Run: headless pygame with SDL's dummy video driver; simulated clock (each Clock.tick advances the game by its frame time, no real sleeping); random seed 0; keys injected as events and as key.get_pressed() state; mouse plan: one left click at the window centre at the start of phase 2, then a move to the lower-right quarter at the start of phase 3; restart key SPACE tapped at the start of phases 3 and 4.
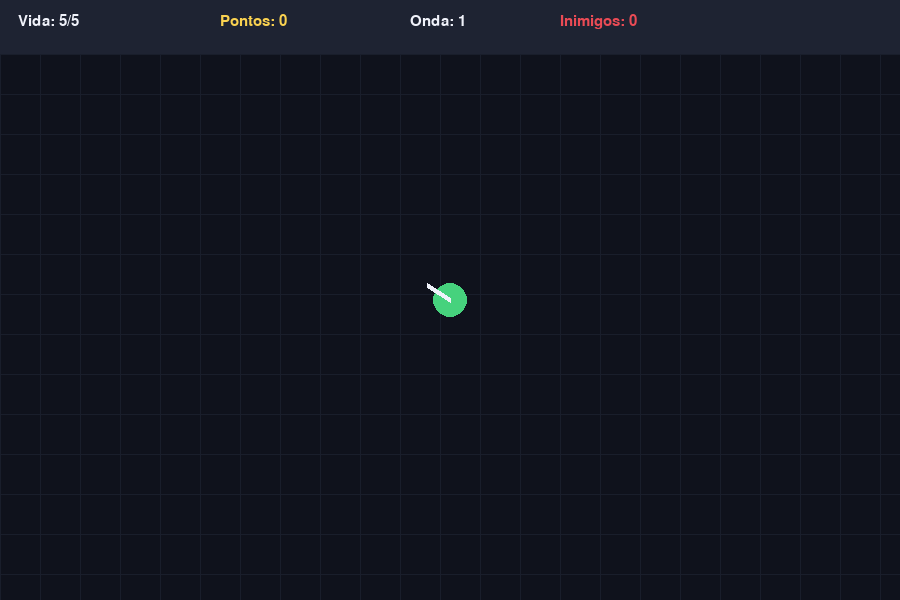
Frame 1 of 4 · flips 1–60 · no input
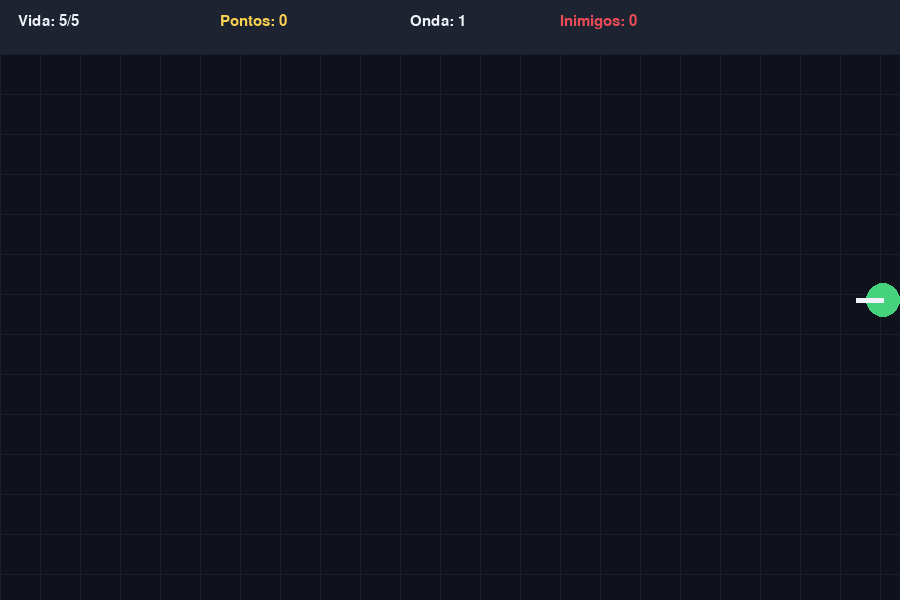
Frame 2 of 4 · flips 61–180 · clicked the window centre · tapped SPACE, RETURN · held RIGHT (→), D
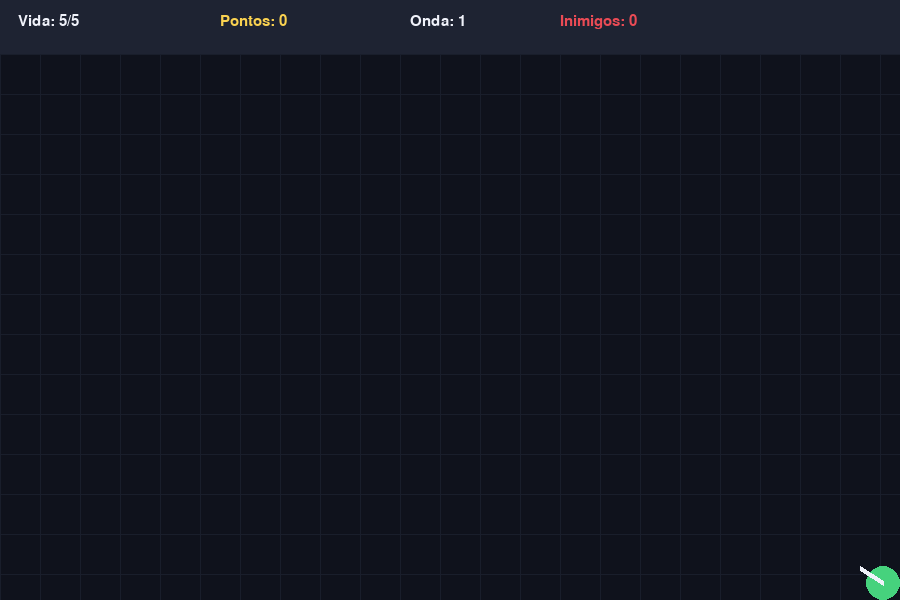
Frame 3 of 4 · flips 181–300 · moved the mouse to the lower-right quarter · tapped SPACE · held DOWN (↓), S
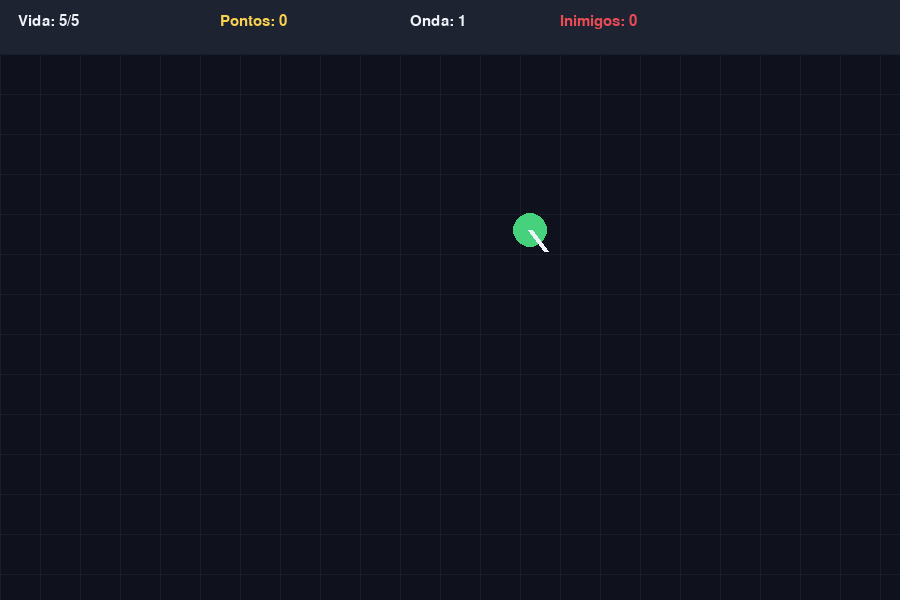
Frame 4 of 4 · flips 301–420 · tapped SPACE · held LEFT (←), A, UP (↑), W

The pygame program that drew these frames:

import math
import random
import pygame
from enum import Enum, auto

pygame.init()

LARGURA, ALTURA = 900, 600
TELA = pygame.display.set_mode((LARGURA, ALTURA))
pygame.display.set_caption("Sobrevivente - Survivor Shooter")
RELOGIO = pygame.time.Clock()

FONTE = pygame.font.SysFont("arial", 22)
FONTE_GRANDE = pygame.font.SysFont("arial", 48, bold=True)
FONTE_PEQUENA = pygame.font.SysFont("arial", 16)

PRETO = (15, 18, 28)
BRANCO = (240, 242, 250)
CINZA = (95, 105, 125)
VERDE = (70, 210, 125)
VERMELHO = (235, 75, 85)
AMARELO = (250, 210, 80)
AZUL = (75, 160, 245)
ROXO = (175, 110, 235)


EVT_CRIAR_INIMIGO = pygame.USEREVENT + 1
EVT_INIMIGO_MORTO = pygame.USEREVENT + 2
EVT_JOGADOR_DANIFICADO = pygame.USEREVENT + 3
EVT_COLETAR_POWERUP = pygame.USEREVENT + 4


class EstadoJogador(Enum):
    NORMAL = auto()
    INVENCIVEL = auto()
    POWERUP = auto()
    MORTO = auto()

class EstadoInimigo(Enum):
    APROXIMANDO = auto()
    ATORDOADO = auto()
    MORTO = auto()


class Projetil:
    def __init__(self, x, y, destino, dano=1):
        self.pos = pygame.Vector2(x, y)
        direcao = pygame.Vector2(destino) - self.pos
        if direcao.length_squared() == 0:
            direcao = pygame.Vector2(1, 0)
        self.vel = direcao.normalize() * 570
        self.raio = 5
        self.dano = dano
        self.ativo = True

    def atualizar(self, dt):
        self.pos += self.vel * dt
        if (self.pos.x < -20 or self.pos.x > LARGURA + 20 or
                self.pos.y < -20 or self.pos.y > ALTURA + 20):
            self.ativo = False

    def desenhar(self, tela):
        pygame.draw.circle(tela, AMARELO, (int(self.pos.x), int(self.pos.y)), self.raio)


class Inimigo:
    def __init__(self, x, y, onda):
        self.pos = pygame.Vector2(x, y)
        self.raio = random.randint(15, 21)
        self.vida = 2 if onda >= 3 and random.random() < 0.25 else 1
        self.velocidade = random.randint(75, 105) + onda * 4
        self.estado = EstadoInimigo.APROXIMANDO
        self.tempo_atordoado = 0
        self.ativo = True

    def atualizar(self, dt, jogador):
        if self.estado == EstadoInimigo.MORTO:
            return

        if self.estado == EstadoInimigo.ATORDOADO:
            self.tempo_atordoado -= dt
            if self.tempo_atordoado <= 0:
                self.estado = EstadoInimigo.APROXIMANDO
            return

        direcao = jogador.pos - self.pos
        if direcao.length_squared() > 0:
            self.pos += direcao.normalize() * self.velocidade * dt

    def receber_tiro(self, dano):
        if self.estado == EstadoInimigo.MORTO:
            return False
        self.vida -= dano
        if self.vida <= 0:
            self.estado = EstadoInimigo.MORTO
            self.ativo = False
            return True
        self.estado = EstadoInimigo.ATORDOADO
        self.tempo_atordoado = 0.35
        return False

    def desenhar(self, tela):
        if self.estado == EstadoInimigo.MORTO:
            return
        cor = ROXO if self.estado == EstadoInimigo.ATORDOADO else VERMELHO
        pygame.draw.circle(tela, cor, (int(self.pos.x), int(self.pos.y)), self.raio)
        pygame.draw.circle(tela, (255, 180, 180), (int(self.pos.x - 6), int(self.pos.y - 4)), 3)
        pygame.draw.circle(tela, (255, 180, 180), (int(self.pos.x + 6), int(self.pos.y - 4)), 3)


class PowerUp:
    def __init__(self, x, y):
        self.pos = pygame.Vector2(x, y)
        self.raio = 12
        self.ativo = True

    def desenhar(self, tela):
        pygame.draw.circle(tela, AZUL, (int(self.pos.x), int(self.pos.y)), self.raio)
        pygame.draw.line(tela, BRANCO, (self.pos.x - 6, self.pos.y),
                         (self.pos.x + 6, self.pos.y), 3)
        pygame.draw.line(tela, BRANCO, (self.pos.x, self.pos.y - 6),
                         (self.pos.x, self.pos.y + 6), 3)


class Jogador:
    def __init__(self):
        self.pos = pygame.Vector2(LARGURA / 2, ALTURA / 2)
        self.raio = 17
        self.velocidade = 260
        self.vida_maxima = 5
        self.vida = self.vida_maxima
        self.estado = EstadoJogador.NORMAL
        self.tempo_invencivel = 0
        self.tempo_powerup = 0
        self.intervalo_tiro = 0.22
        self.tempo_tiro = 0

    def atualizar(self, dt, teclas):
        movimento = pygame.Vector2(0, 0)
        if teclas[pygame.K_w] or teclas[pygame.K_UP]:
            movimento.y -= 1
        if teclas[pygame.K_s] or teclas[pygame.K_DOWN]:
            movimento.y += 1
        if teclas[pygame.K_a] or teclas[pygame.K_LEFT]:
            movimento.x -= 1
        if teclas[pygame.K_d] or teclas[pygame.K_RIGHT]:
            movimento.x += 1

        if movimento.length_squared() > 0:
            self.pos += movimento.normalize() * self.velocidade * dt

        self.pos.x = max(self.raio, min(LARGURA - self.raio, self.pos.x))
        self.pos.y = max(self.raio, min(ALTURA - self.raio, self.pos.y))

        self.tempo_tiro = max(0, self.tempo_tiro - dt)

        if self.estado == EstadoJogador.INVENCIVEL:
            self.tempo_invencivel -= dt
            if self.tempo_invencivel <= 0:
                self.estado = EstadoJogador.NORMAL
        elif self.estado == EstadoJogador.POWERUP:
            self.tempo_powerup -= dt
            if self.tempo_powerup <= 0:
                self.estado = EstadoJogador.NORMAL

    def pode_atirar(self):
        return self.tempo_tiro <= 0 and self.estado != EstadoJogador.MORTO

    def atirar(self, destino):
        if not self.pode_atirar():
            return None
        dano = 2 if self.estado == EstadoJogador.POWERUP else 1
        self.tempo_tiro = self.intervalo_tiro * (0.55 if dano == 2 else 1)
        return Projetil(self.pos.x, self.pos.y, destino, dano)

    def receber_dano(self):
        if self.estado in (EstadoJogador.INVENCIVEL, EstadoJogador.POWERUP,
                           EstadoJogador.MORTO):
            return False
        self.vida -= 1
        if self.vida <= 0:
            self.estado = EstadoJogador.MORTO
        else:
            self.estado = EstadoJogador.INVENCIVEL
            self.tempo_invencivel = 1.25
        return True

    def pegar_powerup(self):
        self.estado = EstadoJogador.POWERUP
        self.tempo_powerup = 6.0

    def desenhar(self, tela):
        if self.estado == EstadoJogador.INVENCIVEL and int(pygame.time.get_ticks() / 100) % 2 == 0:
            return
        cor = AMARELO if self.estado == EstadoJogador.POWERUP else VERDE
        pygame.draw.circle(tela, cor, (int(self.pos.x), int(self.pos.y)), self.raio)
        mouse = pygame.Vector2(pygame.mouse.get_pos())
        direcao = mouse - self.pos
        if direcao.length_squared() > 0:
            ponta = self.pos + direcao.normalize() * 27
            pygame.draw.line(tela, BRANCO, self.pos, ponta, 5)


class Jogo:
    def __init__(self):
        self.rodando = True
        self.reiniciar()

    def reiniciar(self):
        self.jogador = Jogador()
        self.inimigos = []
        self.projeteis = []
        self.powerups = []
        self.pontuacao = 0
        self.onda = 1
        self.tempo_onda = 0
        self.tempo_spawn = 0
        self.game_over = False
        self.eventos_pendentes = []

    def criar_inimigo(self):
        lado = random.randint(0, 3)
        if lado == 0:
            x, y = random.randint(0, LARGURA), -25
        elif lado == 1:
            x, y = random.randint(0, LARGURA), ALTURA + 25
        elif lado == 2:
            x, y = -25, random.randint(0, ALTURA)
        else:
            x, y = LARGURA + 25, random.randint(0, ALTURA)
        self.inimigos.append(Inimigo(x, y, self.onda))

    def processar_evento_jogo(self, evento):
        if evento.type == EVT_CRIAR_INIMIGO:
            self.criar_inimigo()
        elif evento.type == EVT_INIMIGO_MORTO:
            self.pontuacao += 10
            if random.random() < 0.13:
                origem = evento.posicao
                self.powerups.append(PowerUp(origem[0], origem[1]))
        elif evento.type == EVT_JOGADOR_DANIFICADO:
            self.jogador.receber_dano()
        elif evento.type == EVT_COLETAR_POWERUP:
            self.jogador.pegar_powerup()

    def atualizar(self, dt):
        if self.game_over:
            return

        teclas = pygame.key.get_pressed()
        self.jogador.atualizar(dt, teclas)

        self.tempo_onda += dt
        if self.tempo_onda >= 18:
            self.onda += 1
            self.tempo_onda = 0

        self.tempo_spawn += dt
        intervalo_spawn = max(0.38, 1.35 - self.onda * 0.07)
        if self.tempo_spawn >= intervalo_spawn:
            self.tempo_spawn = 0
            pygame.event.post(pygame.event.Event(EVT_CRIAR_INIMIGO))

        for projetil in self.projeteis:
            projetil.atualizar(dt)
        self.projeteis = [p for p in self.projeteis if p.ativo]

        # serve para atualiza os inimigos e verifica se tem colisões colisões.
        for inimigo in self.inimigos:
            inimigo.atualizar(dt, self.jogador)

            if inimigo.estado != EstadoInimigo.MORTO:
                distancia = inimigo.pos.distance_to(self.jogador.pos)
                if distancia < inimigo.raio + self.jogador.raio:
                    pygame.event.post(pygame.event.Event(EVT_JOGADOR_DANIFICADO))
                    # Afasta o inimigo para evitar vários danos no mesmo instante.
                    direcao = inimigo.pos - self.jogador.pos
                    if direcao.length_squared() > 0:
                        inimigo.pos += direcao.normalize() * 35

                for projetil in self.projeteis:
                    if projetil.ativo and inimigo.pos.distance_to(projetil.pos) < inimigo.raio + projetil.raio:
                        projetil.ativo = False
                        morreu = inimigo.receber_tiro(projetil.dano)
                        if morreu:
                            pygame.event.post(pygame.event.Event(
                                EVT_INIMIGO_MORTO,
                                posicao=(inimigo.pos.x, inimigo.pos.y)
                            ))
                        break

        self.inimigos = [i for i in self.inimigos if i.ativo]
        self.projeteis = [p for p in self.projeteis if p.ativo]

        # Coleta de power-ups.
        for item in self.powerups:
            if item.ativo and item.pos.distance_to(self.jogador.pos) < item.raio + self.jogador.raio:
                item.ativo = False
                pygame.event.post(pygame.event.Event(EVT_COLETAR_POWERUP))
        self.powerups = [p for p in self.powerups if p.ativo]

        if self.jogador.estado == EstadoJogador.MORTO:
            self.game_over = True

    def desenhar_hud(self):
        pygame.draw.rect(TELA, (30, 35, 50), (0, 0, LARGURA, 54))
        texto = FONTE.render(f"Vida: {self.jogador.vida}/{self.jogador.vida_maxima}", True, BRANCO)
        TELA.blit(texto, (18, 14))
        texto = FONTE.render(f"Pontos: {self.pontuacao}", True, AMARELO)
        TELA.blit(texto, (220, 14))
        texto = FONTE.render(f"Onda: {self.onda}", True, BRANCO)
        TELA.blit(texto, (410, 14))
        texto = FONTE.render(f"Inimigos: {len(self.inimigos)}", True, VERMELHO)
        TELA.blit(texto, (560, 14))

        if self.jogador.estado == EstadoJogador.POWERUP:
            status = f"POWER-UP: {self.jogador.tempo_powerup:.1f}s"
            TELA.blit(FONTE_PEQUENA.render(status, True, AZUL), (750, 19))

    def desenhar(self):
        TELA.fill(PRETO)

        # Grade discreta para dar referência espacial.
        for x in range(0, LARGURA, 40):
            pygame.draw.line(TELA, (25, 30, 43), (x, 54), (x, ALTURA))
        for y in range(54, ALTURA, 40):
            pygame.draw.line(TELA, (25, 30, 43), (0, y), (LARGURA, y))

        for item in self.powerups:
            item.desenhar(TELA)
        for projetil in self.projeteis:
            projetil.desenhar(TELA)
        for inimigo in self.inimigos:
            inimigo.desenhar(TELA)
        self.jogador.desenhar(TELA)

        self.desenhar_hud()

        if self.game_over:
            escurecer = pygame.Surface((LARGURA, ALTURA), pygame.SRCALPHA)
            escurecer.fill((0, 0, 0, 180))
            TELA.blit(escurecer, (0, 0))
            titulo = FONTE_GRANDE.render("GAME OVER", True, VERMELHO)
            TELA.blit(titulo, titulo.get_rect(center=(LARGURA / 2, ALTURA / 2 - 45)))
            resultado = FONTE.render(f"Pontuação: {self.pontuacao}", True, BRANCO)
            TELA.blit(resultado, resultado.get_rect(center=(LARGURA / 2, ALTURA / 2 + 10)))
            dica = FONTE.render("Pressione ESPACO para jogar novamente", True, BRANCO)
            TELA.blit(dica, dica.get_rect(center=(LARGURA / 2, ALTURA / 2 + 55)))

        pygame.display.flip()

    def executar(self):
        while self.rodando:
            dt = min(RELOGIO.tick(60) / 1000, 0.04)

            for evento in pygame.event.get():
                if evento.type == pygame.QUIT:
                    self.rodando = False

                elif evento.type == pygame.KEYDOWN:
                    if evento.key == pygame.K_ESCAPE:
                        self.rodando = False
                    if evento.key == pygame.K_SPACE and self.game_over:
                        self.reiniciar()

                elif evento.type == pygame.MOUSEBUTTONDOWN and evento.button == 1:
                    if not self.game_over:
                        tiro = self.jogador.atirar(evento.pos)
                        if tiro:
                            self.projeteis.append(tiro)

                if evento.type in (EVT_CRIAR_INIMIGO, EVT_INIMIGO_MORTO,
                                   EVT_JOGADOR_DANIFICADO, EVT_COLETAR_POWERUP):
                    self.processar_evento_jogo(evento)

            self.atualizar(dt)
            self.desenhar()

        pygame.quit()


if __name__ == "__main__":
    Jogo().executar()
